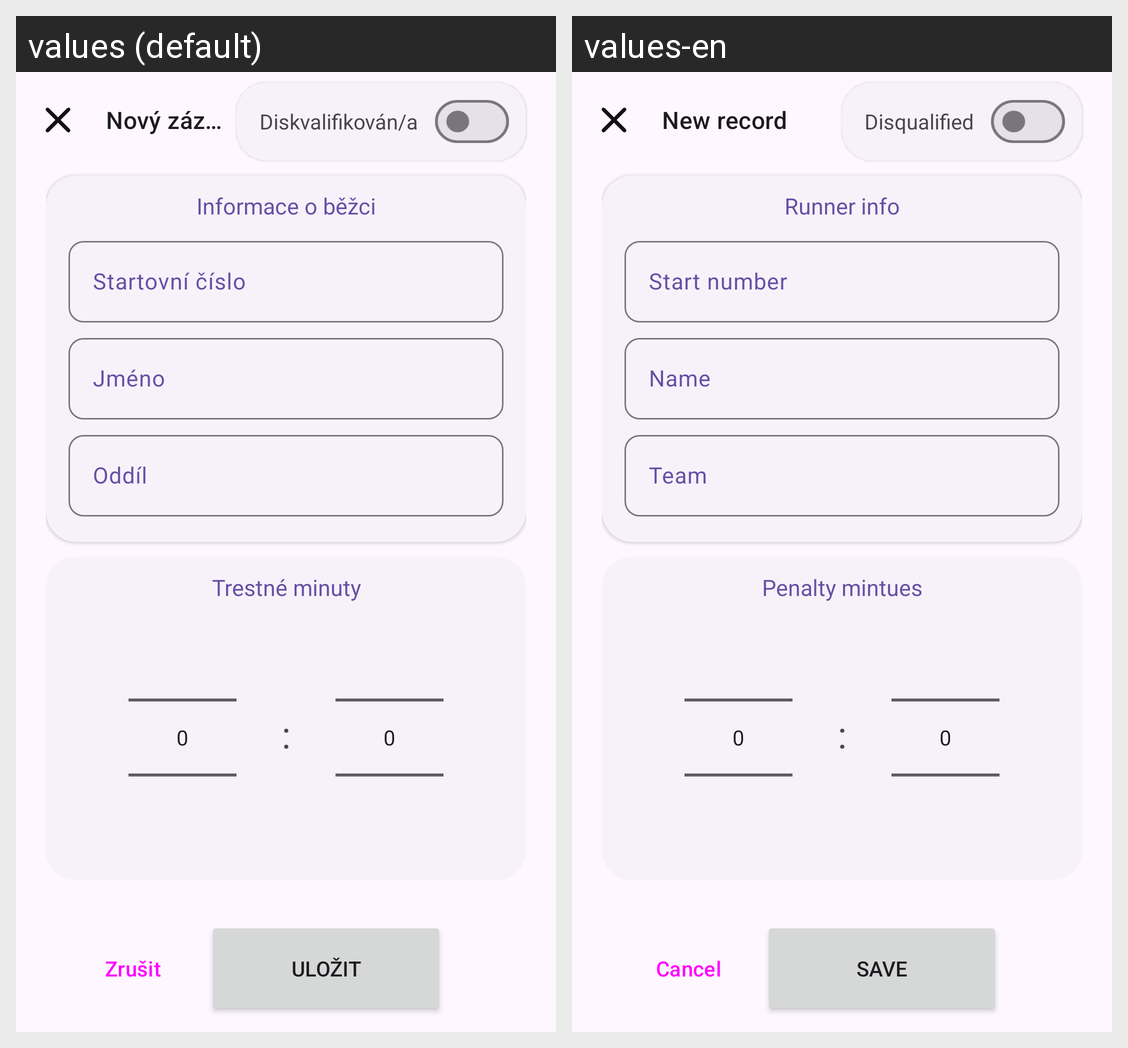

Here is an Android app screen in its default locale and in the app's own translations. Write out the translated-string differences for the strings that appear on this screen.
Android screen res/layout/activity_add.xml rendered under 2 locales, left to right: values (default), values-en. Device: Nexus 5 (rendered at 1080×1920; each locale shown at half size, 540×960, under a caption strip naming it); theme Theme.Turisticky_zavod.
Strings drawn on this screen, with the default value and each locale's value (text and hints the layout hard-codes, and strings that could not be matched under every locale, appear in the picture but are not listed):

toolbar_subtitle_add_runners
  values: Nový záznam
  values-en: New record

text_view_disqualified
  values: Diskvalifikován/a
  values-en: Disqualified

text_view_runner_info
  values: Informace o běžci
  values-en: Runner info

edit_text_runner_id_hint
  values: Startovní číslo
  values-en: Start number

edit_text_runner_name_hint
  values: Jméno
  values-en: Name

edit_text_runner_team_hint
  values: Oddíl
  values-en: Team

text_view_penalty_minutes
  values: Trestné minuty
  values-en: Penalty mintues

text_view_penalty_minutes_colon
  values: :
  values-en: :  [not translated; the default value is used]

button_cancel
  values: Zrušit
  values-en: Cancel

button_save
  values: Uložit
  values-en: Save
